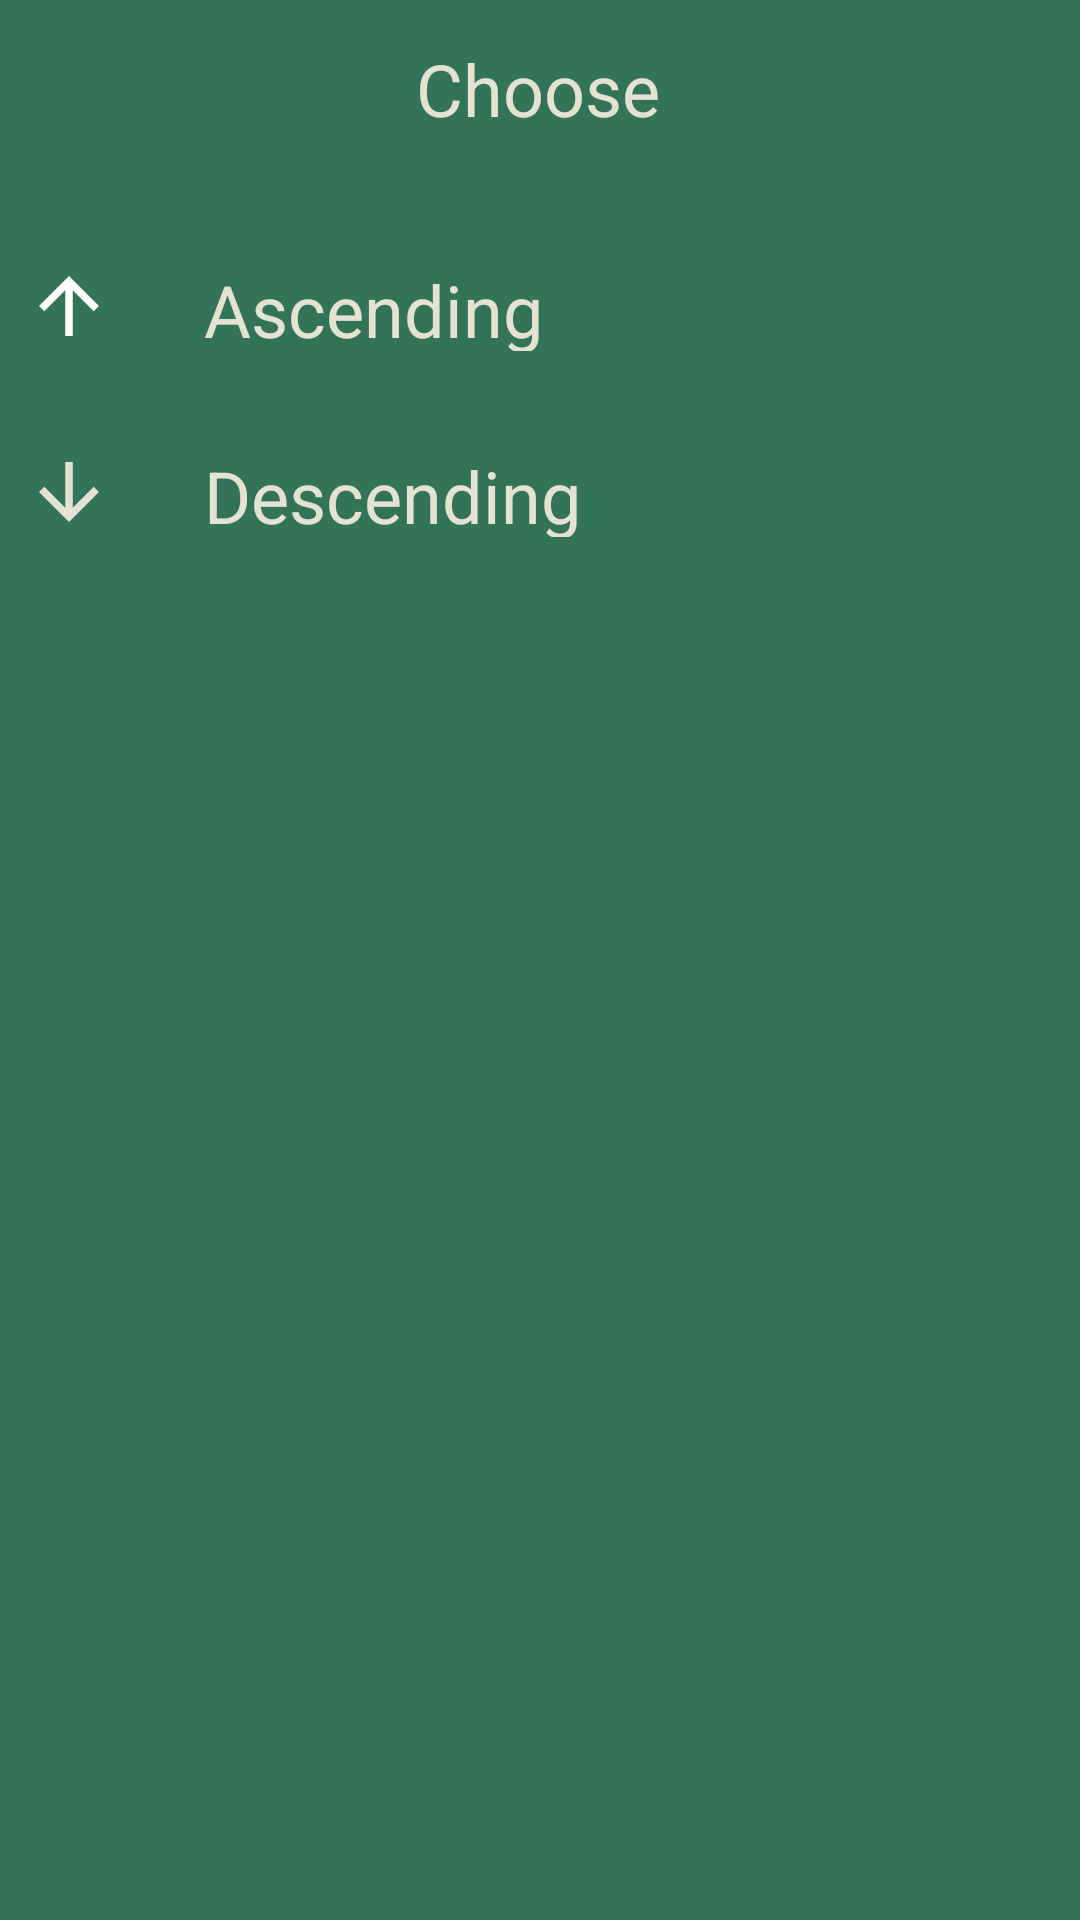

Here is an Android app screen rendered from its layout file. Give the layout XML and the strings, colors and styles it references.
<!-- AndroidManifest.xml: application theme Theme.AppCompat.NoActionBar -->
<!-- res/layout/activitiy_db_sort_asc_or_desc_popup.xml -->
<?xml version="1.0" encoding="utf-8"?>
<androidx.constraintlayout.widget.ConstraintLayout
    xmlns:android="http://schemas.android.com/apk/res/android"
    xmlns:app="http://schemas.android.com/apk/res-auto"
    xmlns:tools="http://schemas.android.com/tools"
    android:layout_width="match_parent"
    android:layout_height="match_parent"
    android:background="#337357">

    <TextView
        android:id="@+id/sortPopupHeader"
        android:layout_width="wrap_content"
        android:layout_height="wrap_content"
        android:text="Choose"
        android:textColor="#E4E3D3"
        android:textSize="24sp"
        app:layout_constraintBottom_toBottomOf="parent"
        app:layout_constraintEnd_toEndOf="parent"
        app:layout_constraintHorizontal_bias="0.498"
        app:layout_constraintStart_toStartOf="parent"
        app:layout_constraintTop_toTopOf="parent"
        app:layout_constraintVertical_bias="0.022" />

    <LinearLayout
        android:id="@+id/layoutSortAsc"
        android:layout_width="match_parent"
        android:layout_height="wrap_content"
        android:orientation="horizontal"
        android:padding="8dp"
        app:layout_constraintBottom_toBottomOf="parent"
        app:layout_constraintEnd_toEndOf="parent"
        app:layout_constraintHorizontal_bias="1.0"
        app:layout_constraintStart_toStartOf="parent"
        app:layout_constraintTop_toBottomOf="@+id/sortPopupHeader"
        app:layout_constraintVertical_bias="0.061">

        <ImageView
            android:id="@+id/sortAscImage"
            android:layout_width="30dp"
            android:layout_height="30dp"
            app:layout_constraintBottom_toBottomOf="parent"
            app:layout_constraintEnd_toEndOf="parent"
            app:layout_constraintHorizontal_bias="0.041"
            app:layout_constraintStart_toStartOf="parent"
            app:layout_constraintTop_toTopOf="parent"
            app:layout_constraintVertical_bias="0.126"
            app:srcCompat="@drawable/ic_ascending"
            tools:ignore="VectorDrawableCompat" />

        <TextView
            android:id="@+id/sortAscText"
            android:layout_width="wrap_content"
            android:layout_height="30dp"
            android:layout_marginLeft="30dp"
            android:text="Ascending"
            android:textColor="#E4E3D3"
            android:textSize="24sp"
            tools:layout_editor_absoluteX="79dp"
            tools:layout_editor_absoluteY="88dp" />
    </LinearLayout>

    <LinearLayout
        android:id="@+id/layoutSortDesc"
        android:layout_width="match_parent"
        android:layout_height="wrap_content"
        android:layout_marginTop="16dp"
        android:orientation="horizontal"
        android:padding="8dp"
        app:layout_constraintBottom_toBottomOf="parent"
        app:layout_constraintEnd_toEndOf="parent"
        app:layout_constraintHorizontal_bias="0.0"
        app:layout_constraintStart_toStartOf="parent"
        app:layout_constraintTop_toBottomOf="@+id/layoutSortAsc"
        app:layout_constraintVertical_bias="0.0">

        <ImageView
            android:id="@+id/sortDescImage"
            android:layout_width="30dp"
            android:layout_height="30dp"
            app:layout_constraintBottom_toBottomOf="parent"
            app:layout_constraintEnd_toEndOf="parent"
            app:layout_constraintHorizontal_bias="0.041"
            app:layout_constraintStart_toStartOf="parent"
            app:layout_constraintTop_toTopOf="parent"
            app:layout_constraintVertical_bias="0.206"
            app:srcCompat="@drawable/ic_descending"
            tools:ignore="VectorDrawableCompat" />


        <TextView
            android:id="@+id/sortDescText"
            android:layout_width="wrap_content"
            android:layout_height="30dp"
            android:layout_marginLeft="30dp"
            android:text="Descending"
            android:textColor="#E4E3D3"
            android:textSize="24sp"
            tools:layout_editor_absoluteX="79dp"
            tools:layout_editor_absoluteY="144dp" />
    </LinearLayout>

</androidx.constraintlayout.widget.ConstraintLayout>
<!-- resources referenced by this layout -->
<resources>
  <!-- drawable ic_ascending (drawable) -->
  <vector xmlns:android="http://schemas.android.com/apk/res/android"
      android:width="24dp"
      android:height="24dp"
      android:viewportWidth="24"
      android:viewportHeight="24"
      android:tint="@color/eggshell">
    <path
        android:fillColor="@android:color/white"
        android:pathData="M4,12l1.41,1.41L11,7.83V20h2V7.83l5.58,5.59L20,12l-8,-8 -8,8z"/>
  </vector>
  <!-- drawable ic_descending (drawable) -->
  <vector xmlns:android="http://schemas.android.com/apk/res/android"
      android:width="24dp"
      android:height="24dp"
      android:viewportWidth="24"
      android:viewportHeight="24"
      android:tint="#E4E3D3">
    <path
        android:fillColor="@android:color/white"
        android:pathData="M20,12l-1.41,-1.41L13,16.17V4h-2v12.17l-5.58,-5.59L4,12l8,8 8,-8z"/>
  </vector>
</resources>
